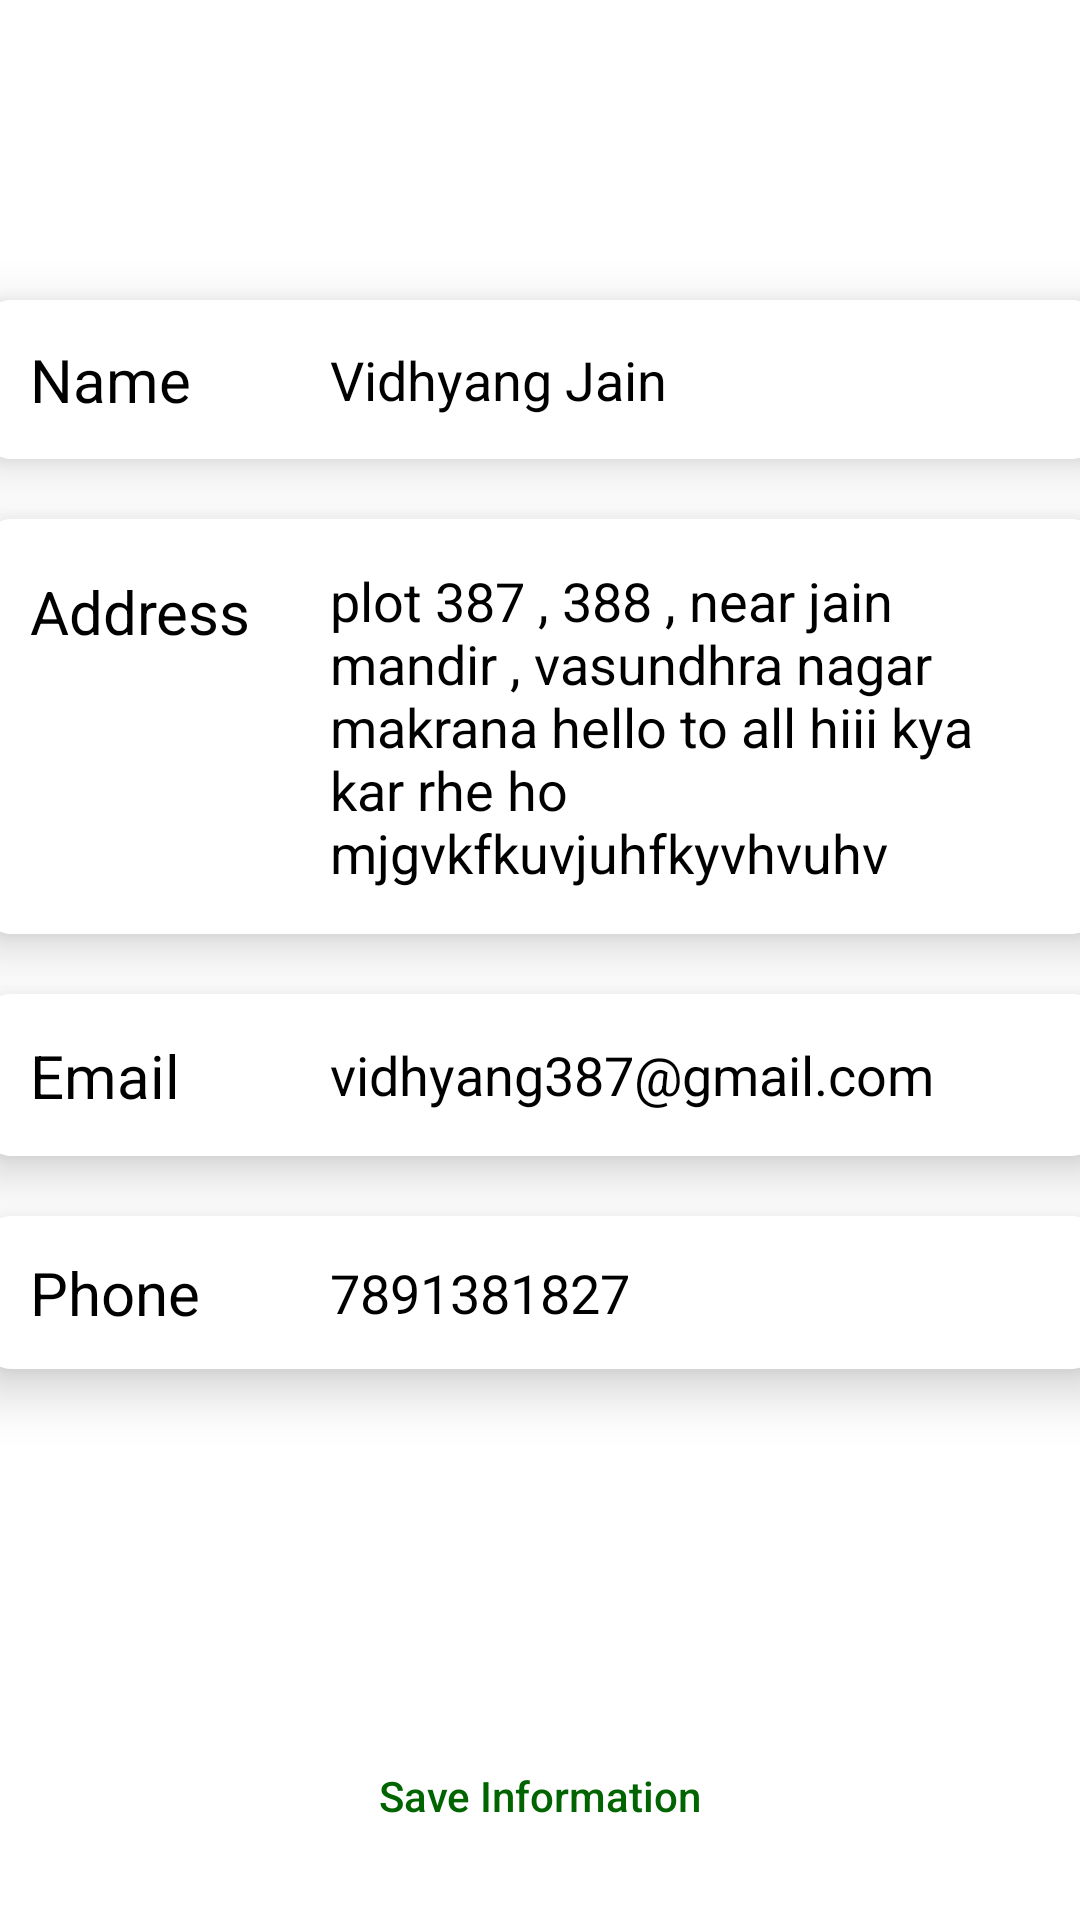

Here is an Android app screen rendered from its layout file. Give the layout XML and the strings, colors and styles it references.
<!-- AndroidManifest.xml: application theme Theme.Foodapp -->
<!-- res/layout/fragment_profilefragment.xml -->
<?xml version="1.0" encoding="utf-8"?>
<androidx.constraintlayout.widget.ConstraintLayout xmlns:android="http://schemas.android.com/apk/res/android"
    xmlns:app="http://schemas.android.com/apk/res-auto"
    xmlns:tools="http://schemas.android.com/tools"
    android:layout_width="match_parent"
    android:layout_height="match_parent"
    android:layout_marginTop="10dp"
    android:background="@color/white">

    

    <androidx.cardview.widget.CardView
        android:id="@+id/cardView3"
        android:layout_width="373dp"
        android:layout_height="wrap_content"
        android:layout_marginTop="100dp"
        android:background="@color/white"
        app:cardCornerRadius="10dp"
        app:cardElevation="10dp"
        app:layout_constraintEnd_toEndOf="parent"
        app:layout_constraintStart_toStartOf="parent"
        app:layout_constraintTop_toTopOf="parent">

        <androidx.constraintlayout.widget.ConstraintLayout
            android:layout_width="match_parent"
            android:background="@color/white"
            android:layout_height="match_parent">

            <EditText
                android:id="@+id/editTextText"
                android:layout_width="248dp"
                android:layout_height="53dp"
                android:background="@android:color/transparent"
                android:ems="10"
                android:inputType="textMultiLine"
                android:text="Vidhyang Jain"
                android:textColor="@color/black"
                app:layout_constraintBottom_toBottomOf="parent"
                app:layout_constraintStart_toEndOf="@+id/textView20"
                app:layout_constraintTop_toTopOf="parent"
                app:layout_constraintVertical_bias="0.0"
                tools:ignore="HardcodedText" />

            <TextView
                android:id="@+id/textView20"
                android:layout_width="100dp"
                android:layout_height="wrap_content"
                android:layout_marginStart="16dp"
                android:layout_marginTop="10dp"
                android:layout_marginBottom="10dp"
                android:text="Name"
                android:textColor="@color/black"
                android:textSize="20sp"
                app:layout_constraintBottom_toBottomOf="parent"
                app:layout_constraintStart_toStartOf="parent"
                app:layout_constraintTop_toTopOf="parent"
                app:layout_constraintVertical_bias="0.506"
                tools:ignore="HardcodedText" />

        </androidx.constraintlayout.widget.ConstraintLayout>
    </androidx.cardview.widget.CardView>

    <androidx.cardview.widget.CardView
        android:id="@+id/cardView4"
        android:layout_width="373dp"
        android:layout_height="wrap_content"
        android:layout_marginTop="20dp"
        android:background="@color/white"
        app:cardCornerRadius="10dp"
        app:cardElevation="10dp"
        app:layout_constraintEnd_toEndOf="parent"
        app:layout_constraintStart_toStartOf="parent"
        app:layout_constraintTop_toBottomOf="@+id/cardView3">

        <androidx.constraintlayout.widget.ConstraintLayout
            android:layout_width="match_parent"
            android:background="@color/white"
            android:layout_height="match_parent">

            <EditText
                android:id="@+id/editTextText2"
                android:layout_width="243dp"
                android:layout_height="wrap_content"
                android:layout_marginTop="15dp"
                android:layout_marginBottom="15dp"
                android:background="@android:color/transparent"
                android:ems="10"
                android:inputType="textMultiLine"
                android:text="plot 387 , 388 , near jain mandir , vasundhra nagar makrana hello to all hiii kya kar rhe ho mjgvkfkuvjuhfkyvhvuhv"
                android:textAlignment="viewStart"
                android:textColor="@color/black"
                app:layout_constraintBottom_toBottomOf="parent"
                app:layout_constraintStart_toEndOf="@+id/textView21"
                app:layout_constraintTop_toTopOf="parent"
                app:layout_constraintVertical_bias="0.0"
                tools:ignore="HardcodedText" />

            <TextView
                android:id="@+id/textView21"
                android:layout_width="100dp"
                android:layout_height="wrap_content"
                android:layout_marginStart="16dp"
                android:layout_marginTop="10dp"
                android:layout_marginBottom="10dp"
                android:text="Address"
                android:textColor="@color/black"
                android:textSize="20sp"
                app:layout_constraintBottom_toBottomOf="parent"
                app:layout_constraintStart_toStartOf="parent"
                app:layout_constraintTop_toTopOf="parent"
                app:layout_constraintVertical_bias="0.08"
                tools:ignore="HardcodedText" />
        </androidx.constraintlayout.widget.ConstraintLayout>
    </androidx.cardview.widget.CardView>

    <androidx.cardview.widget.CardView
        android:id="@+id/cardView5"
        android:layout_width="373dp"
        android:layout_height="wrap_content"
        android:layout_marginTop="20dp"
        android:background="@color/white"
        app:cardCornerRadius="10dp"
        app:cardElevation="10dp"
        app:layout_constraintEnd_toEndOf="parent"
        app:layout_constraintStart_toStartOf="parent"
        app:layout_constraintTop_toBottomOf="@+id/cardView4">

        <androidx.constraintlayout.widget.ConstraintLayout
            android:layout_width="match_parent"
            android:background="@color/white"
            android:layout_height="match_parent">

            <EditText
                android:id="@+id/editTextText3"
                android:layout_width="246dp"
                android:layout_height="54dp"
                android:background="@android:color/transparent"
                android:ems="10"
                android:inputType="textEmailAddress"
                android:text="vidhyang387@gmail.com"
                android:textColor="@color/black"
                app:layout_constraintBottom_toBottomOf="parent"
                app:layout_constraintStart_toEndOf="@+id/textView24"
                app:layout_constraintTop_toTopOf="parent"
                app:layout_constraintVertical_bias="0.0"
                tools:ignore="HardcodedText" />

            <TextView
                android:id="@+id/textView24"
                android:layout_width="100dp"
                android:layout_height="wrap_content"
                android:layout_marginStart="16dp"
                android:layout_marginTop="10dp"
                android:layout_marginBottom="10dp"
                android:text="Email"
                android:textColor="@color/black"
                android:textSize="20sp"
                app:layout_constraintBottom_toBottomOf="parent"
                app:layout_constraintStart_toStartOf="parent"
                app:layout_constraintTop_toTopOf="parent"
                app:layout_constraintVertical_bias="0.506"
                tools:ignore="HardcodedText" />
        </androidx.constraintlayout.widget.ConstraintLayout>
    </androidx.cardview.widget.CardView>

    <androidx.cardview.widget.CardView
        android:layout_width="373dp"
        android:layout_height="wrap_content"
        android:layout_marginTop="20dp"
        android:background="@color/white"
        app:cardCornerRadius="10dp"
        app:cardElevation="10dp"
        app:layout_constraintEnd_toEndOf="parent"
        app:layout_constraintStart_toStartOf="parent"
        app:layout_constraintTop_toBottomOf="@+id/cardView5">

        <androidx.constraintlayout.widget.ConstraintLayout
            android:layout_width="match_parent"
            android:background="@color/white"
            android:layout_height="match_parent">

            <EditText
                android:id="@+id/editTextText4"
                android:layout_width="245dp"
                android:layout_height="51dp"
                android:background="@android:color/transparent"
                android:ems="10"
                android:inputType="phone"
                android:text="7891381827"
                android:textColor="@color/black"
                app:layout_constraintBottom_toBottomOf="parent"
                app:layout_constraintStart_toEndOf="@+id/textView23"
                app:layout_constraintTop_toTopOf="parent"
                app:layout_constraintVertical_bias="0.0"
                tools:ignore="HardcodedText" />

            <TextView
                android:id="@+id/textView23"
                android:layout_width="100dp"
                android:layout_height="wrap_content"
                android:layout_marginStart="16dp"
                android:layout_marginTop="10dp"
                android:layout_marginBottom="10dp"
                android:text="Phone"
                android:textColor="@color/black"
                android:textSize="20sp"
                app:layout_constraintBottom_toBottomOf="parent"
                app:layout_constraintStart_toStartOf="parent"
                app:layout_constraintTop_toTopOf="parent"
                app:layout_constraintVertical_bias="0.506"
                tools:ignore="HardcodedText" />
        </androidx.constraintlayout.widget.ConstraintLayout>

    </androidx.cardview.widget.CardView>

    <androidx.appcompat.widget.AppCompatButton
        android:id="@+id/button3"
        android:layout_width="325dp"
        android:layout_height="51dp"
        android:layout_marginBottom="16dp"
        android:background="@drawable/proceedbuttonshape"
        android:elevation="10dp"
        android:text="Save Information"
        android:textAllCaps="false"
        android:textColor="@color/darkgreen"
        app:layout_constraintBottom_toBottomOf="parent"
        app:layout_constraintEnd_toEndOf="parent"
        app:layout_constraintStart_toStartOf="parent"
        tools:ignore="HardcodedText" />

</androidx.constraintlayout.widget.ConstraintLayout>
<!-- resources referenced by this layout -->
<resources>
  <color name="black">#FF000000</color>
  <color name="darkgreen">#006400</color>
  <color name="white">#FFFFFFFF</color>
  <style name="Theme.Foodapp" parent="Base.Theme.Foodapp" />
  <style name="Base.Theme.Foodapp" parent="Theme.Material3.DayNight.NoActionBar">
          
          
      </style>
</resources>
